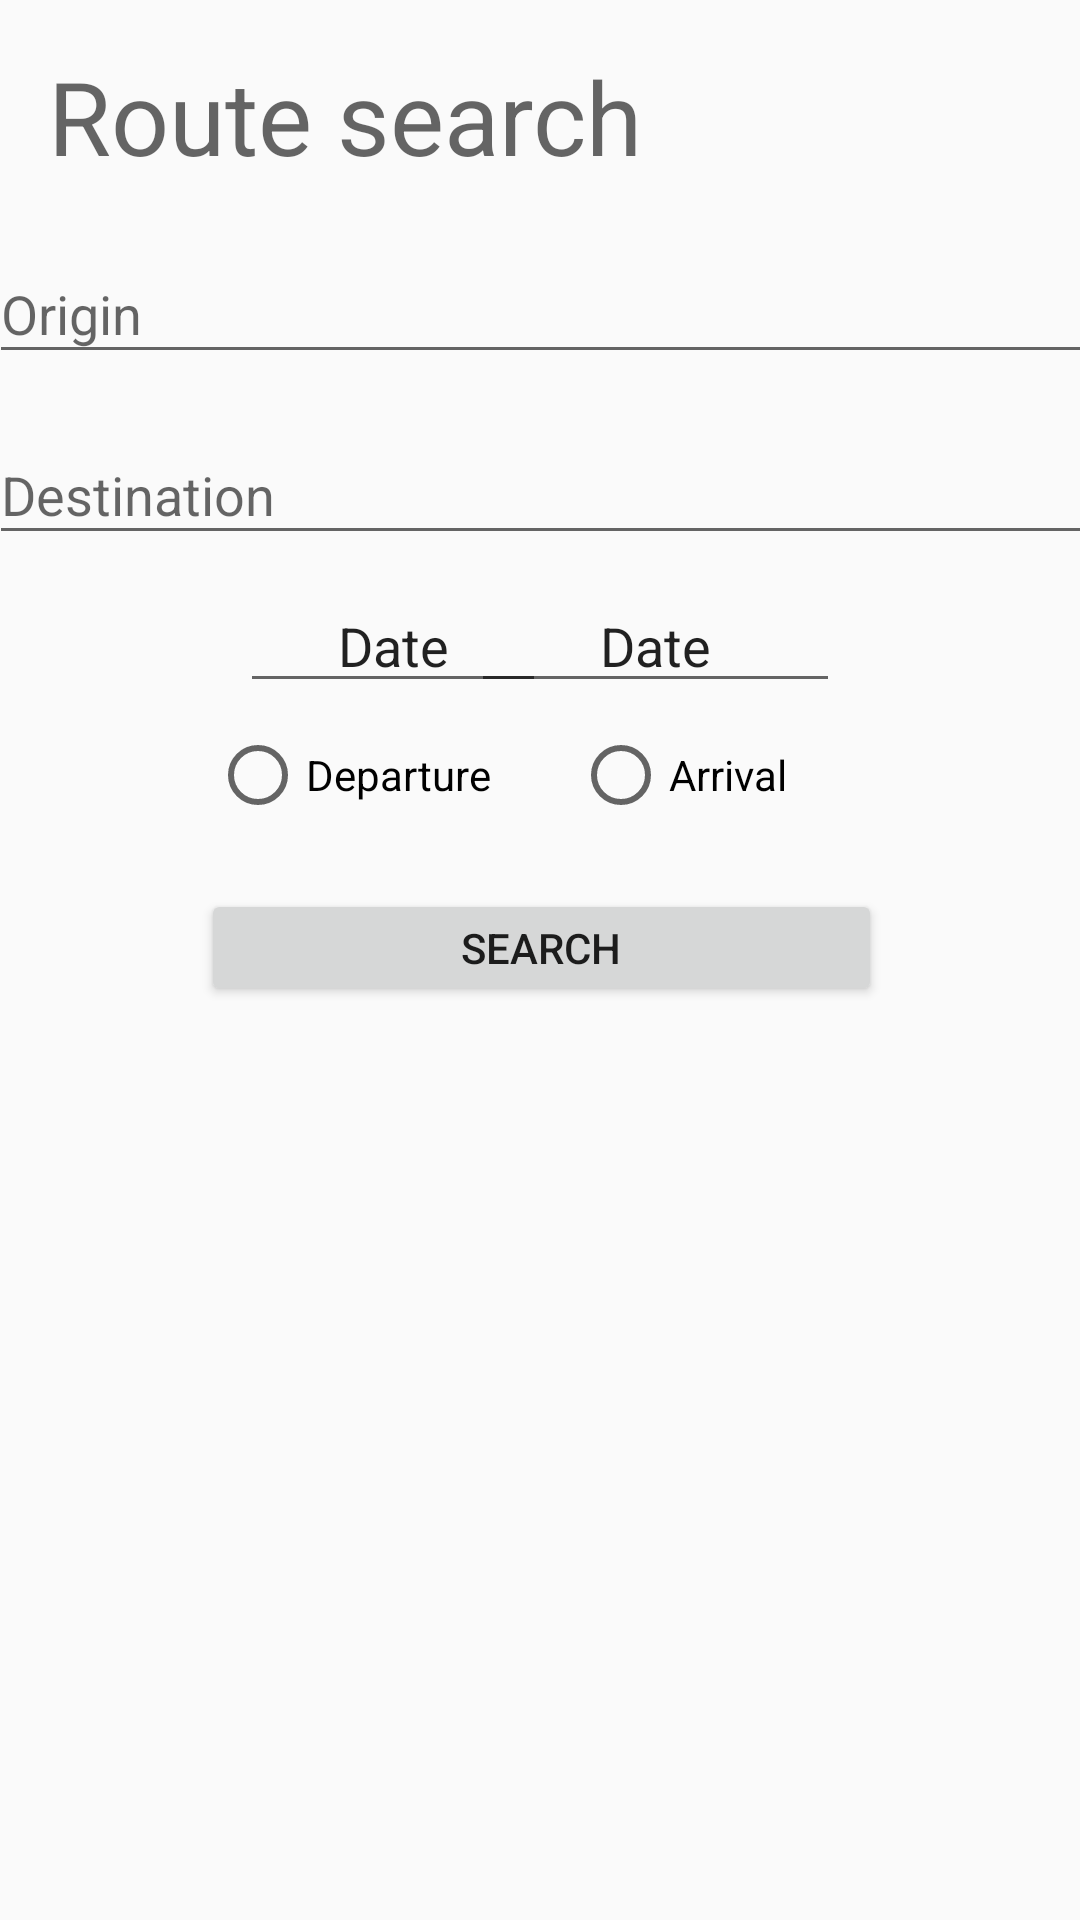

Here is an Android app screen rendered from its layout file. Give the layout XML and the strings, colors and styles it references.
<!-- AndroidManifest.xml: application theme AppTheme -->
<!-- res/layout/routes_fragment.xml -->
<?xml version="1.0" encoding="utf-8"?>
<android.support.design.widget.CoordinatorLayout xmlns:android="http://schemas.android.com/apk/res/android"
    xmlns:app="http://schemas.android.com/apk/res-auto"
    xmlns:tools="http://schemas.android.com/tools"
    android:id="@+id/coordinatorLayout"
    android:layout_width="match_parent"
    android:layout_height="match_parent"
    tools:context=".FrontPage">

    <android.support.constraint.ConstraintLayout
        xmlns:android="http://schemas.android.com/apk/res/android"
        xmlns:app="http://schemas.android.com/apk/res-auto"
        xmlns:tools="http://schemas.android.com/tools"
        android:layout_width="match_parent"
        android:layout_height="match_parent">

        <Button
            android:id="@+id/routesSearchRouteButton"
            android:layout_width="227dp"
            android:layout_height="39dp"
            android:layout_marginStart="8dp"
            android:layout_marginTop="12dp"
            android:layout_marginEnd="8dp"
            android:text="Search"
            app:layout_constraintEnd_toEndOf="parent"
            app:layout_constraintHorizontal_bias="0.503"
            app:layout_constraintStart_toStartOf="parent"
            app:layout_constraintTop_toBottomOf="@+id/radioGroup" />

        <android.support.design.widget.TextInputLayout
            android:id="@+id/originTextInputLayout"
            android:layout_width="368dp"
            android:layout_height="wrap_content"
            android:layout_marginStart="8dp"
            android:layout_marginTop="11dp"
            android:layout_marginEnd="8dp"
            app:layout_constraintEnd_toEndOf="parent"
            app:layout_constraintStart_toStartOf="parent"
            app:layout_constraintTop_toBottomOf="@+id/routesTitleTextView">

            <AutoCompleteTextView
                android:id="@+id/routesOriginTextInput"
                android:layout_width="match_parent"
                android:layout_height="match_parent"
                android:layout_weight="1"
                android:focusable="false"
                android:hint="Origin"
                android:inputType="textNoSuggestions" />
        </android.support.design.widget.TextInputLayout>

        <android.support.design.widget.TextInputLayout
            android:id="@+id/destinationTextInputLayout"
            android:layout_width="368dp"
            android:layout_height="wrap_content"
            android:layout_marginStart="8dp"
            android:layout_marginTop="8dp"
            android:layout_marginEnd="8dp"
            app:layout_constraintEnd_toEndOf="parent"
            app:layout_constraintStart_toStartOf="parent"
            app:layout_constraintTop_toBottomOf="@+id/originTextInputLayout">

            <AutoCompleteTextView
                android:id="@+id/routesDestinationTextInput"
                android:layout_width="match_parent"
                android:layout_height="match_parent"
                android:contentDescription="To"
                android:focusable="false"
                android:hint="Destination"
                android:inputType="textNoSuggestions" />
        </android.support.design.widget.TextInputLayout>

        <TextView
            android:id="@+id/routesTitleTextView"
            android:layout_width="wrap_content"
            android:layout_height="wrap_content"
            android:layout_marginStart="16dp"
            android:layout_marginTop="16dp"
            android:text="Route search"
            android:textAppearance="@style/TextAppearance.AppCompat.Display1"
            app:layout_constraintStart_toStartOf="parent"
            app:layout_constraintTop_toTopOf="parent" />

        <android.support.v7.widget.RecyclerView
            android:id="@+id/recyclerView"
            android:layout_width="372dp"
            android:layout_height="169dp"
            android:layout_marginStart="8dp"
            android:layout_marginTop="8dp"
            android:layout_marginEnd="8dp"
            android:layout_marginBottom="8dp"
            app:layout_constraintBottom_toBottomOf="parent"
            app:layout_constraintEnd_toEndOf="parent"
            app:layout_constraintStart_toStartOf="parent"
            app:layout_constraintTop_toBottomOf="@+id/routesSearchRouteButton" />

        <RadioGroup
            android:id="@+id/radioGroup"
            android:layout_width="220dp"
            android:layout_height="42dp"
            android:layout_marginStart="8dp"
            android:layout_marginTop="8dp"
            android:layout_marginEnd="8dp"
            android:orientation="horizontal"
            app:layout_constraintEnd_toEndOf="parent"
            app:layout_constraintStart_toStartOf="parent"
            app:layout_constraintTop_toBottomOf="@+id/timeEditText">

            <RadioButton
                android:id="@+id/routeOnDepartureTimeRadioButton"
                android:layout_width="wrap_content"
                android:layout_height="wrap_content"
                android:layout_weight="1"
                android:text="Departure" />

            <RadioButton
                android:id="@+id/routeOnArrivalRadioButton"
                android:layout_width="wrap_content"
                android:layout_height="wrap_content"
                android:layout_weight="1"
                android:text="Arrival" />
        </RadioGroup>

        <EditText
            android:id="@+id/timeEditText"
            style="@android:style/Widget.Material.EditText"
            android:layout_width="102dp"
            android:layout_height="wrap_content"
            android:layout_marginStart="80dp"
            android:layout_marginTop="8dp"
            android:ems="10"
            android:gravity="center_horizontal"
            android:inputType="none"
            android:text="Date"
            android:focusable="false"
            app:layout_constraintStart_toStartOf="parent"
            app:layout_constraintTop_toBottomOf="@+id/destinationTextInputLayout" />

        <EditText
            android:id="@+id/dateEditText"
            style="@android:style/Widget.Material.EditText"
            android:layout_width="123dp"
            android:layout_height="wrap_content"
            android:layout_marginTop="8dp"
            android:layout_marginEnd="80dp"
            android:ems="10"
            android:gravity="center_horizontal"
            android:inputType="none"
            android:text="Date"
            android:focusable="false"
            app:layout_constraintEnd_toEndOf="parent"
            app:layout_constraintTop_toBottomOf="@+id/destinationTextInputLayout" />

        <ProgressBar
            android:id="@+id/routesLoadingIndicator"
            style="?android:attr/progressBarStyle"
            android:layout_width="wrap_content"
            android:layout_height="wrap_content"
            android:layout_marginStart="8dp"
            android:layout_marginTop="8dp"
            android:layout_marginEnd="8dp"
            android:layout_marginBottom="8dp"
            android:visibility="invisible"
            app:layout_constraintBottom_toTopOf="@+id/recyclerView"
            app:layout_constraintEnd_toStartOf="@+id/routesSearchRouteButton"
            app:layout_constraintHorizontal_bias="0.533"
            app:layout_constraintStart_toStartOf="parent"
            app:layout_constraintTop_toBottomOf="@+id/destinationTextInputLayout"
            app:layout_constraintVertical_bias="0.867" />

    </android.support.constraint.ConstraintLayout>
</android.support.design.widget.CoordinatorLayout>
<!-- resources referenced by this layout -->
<resources>
  <style name="AppTheme" parent="Theme.AppCompat.DayNight.NoActionBar">
          
          <item name="colorPrimary">@color/colorPrimary</item>
          <item name="colorPrimaryDark">@color/colorPrimaryDark</item>
          <item name="colorAccent">@color/colorAccent</item>
      </style>
  <color name="colorPrimary">#ef9300</color>
  <color name="colorPrimaryDark">#662c00</color>
  <color name="colorAccent">#e2cc23</color>
</resources>
